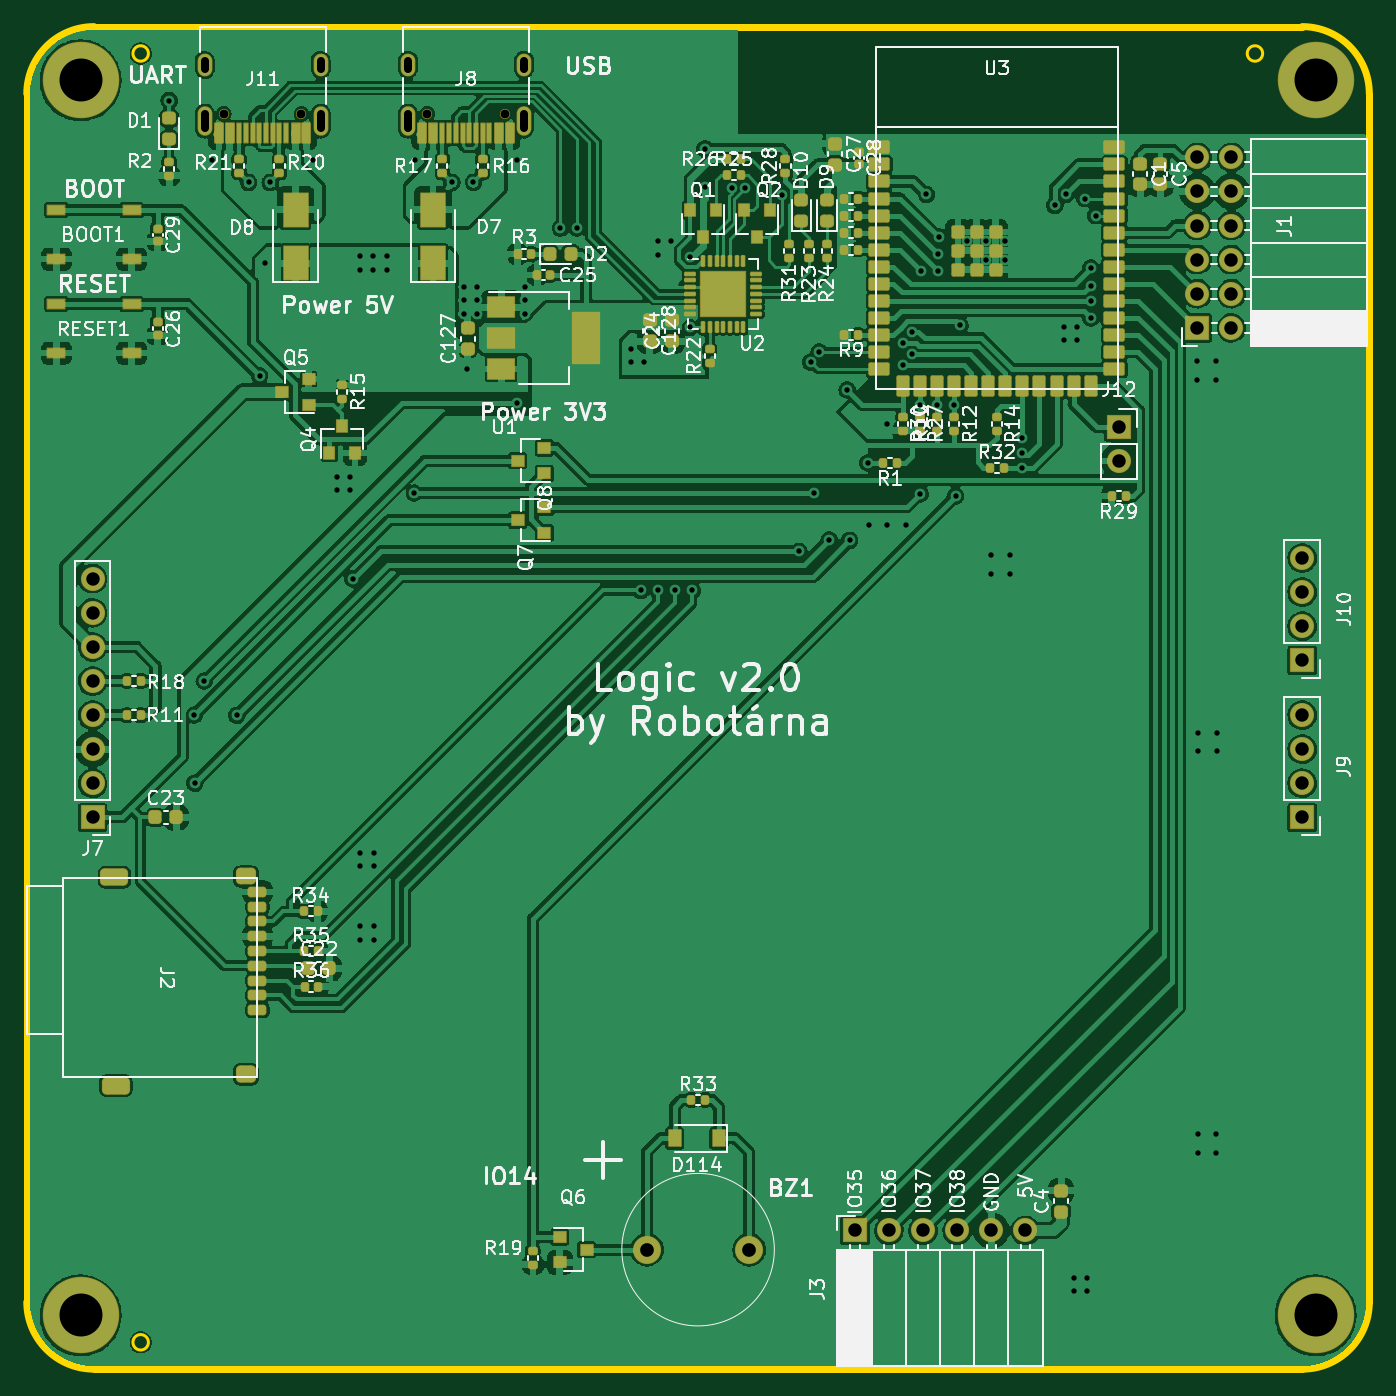
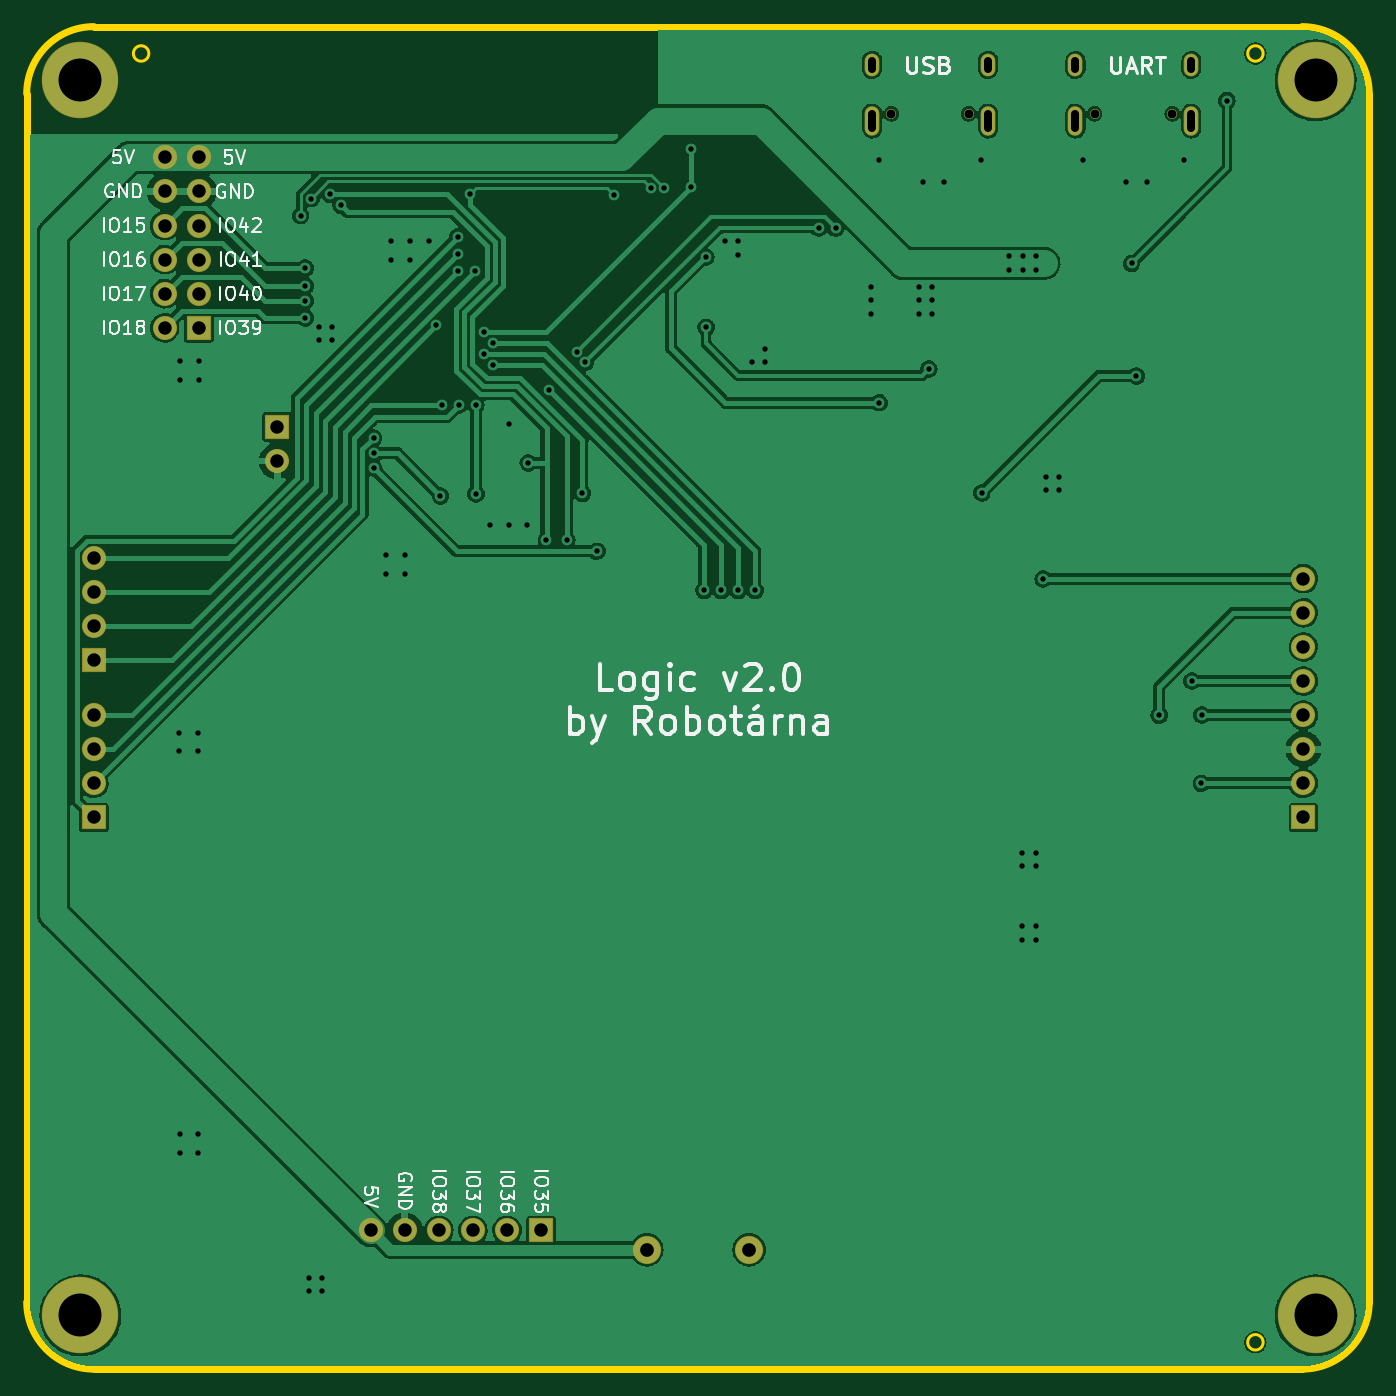
Circuit board: 10 layer files. Board 100.0 x 100.0 mm.
- bottom_copper: procesor-CuBottom.gbl (158612 bytes)
- top_copper: procesor-CuTop.gtl (453674 bytes)
- outline: procesor-EdgeCuts.gm1 (1339 bytes)
- bottom_mask: procesor-MaskBottom.gbs (3376 bytes)
- top_mask: procesor-MaskTop.gts (15779 bytes)
- paste: procesor-PasteBottom.gbp (501 bytes)
- paste: procesor-PasteTop.gtp (12795 bytes)
- bottom_silk: procesor-SilkBottom.gbo (26660 bytes)
- top_silk: procesor-SilkTop.gto (104168 bytes)
- drill: procesor.drl (4029 bytes)

=== bottom_copper: procesor-CuBottom.gbl (158612 bytes, source omitted) ===
=== top_copper: procesor-CuTop.gtl (453674 bytes, source omitted) ===
=== outline: procesor-EdgeCuts.gm1 ===
G04 #@! TF.GenerationSoftware,KiCad,Pcbnew,6.0.2+dfsg-1*
G04 #@! TF.CreationDate,2023-02-17T06:09:52+01:00*
G04 #@! TF.ProjectId,procesor,70726f63-6573-46f7-922e-6b696361645f,rev?*
G04 #@! TF.SameCoordinates,Original*
G04 #@! TF.FileFunction,Profile,NP*
%FSLAX46Y46*%
G04 Gerber Fmt 4.6, Leading zero omitted, Abs format (unit mm)*
G04 Created by KiCad (PCBNEW 6.0.2+dfsg-1) date 2023-02-17 06:09:52*
%MOMM*%
%LPD*%
G01*
G04 APERTURE LIST*
G04 #@! TA.AperFunction,Profile*
%ADD10C,0.500000*%
G04 #@! TD*
G04 #@! TA.AperFunction,Profile*
%ADD11C,0.200000*%
G04 #@! TD*
G04 APERTURE END LIST*
D10*
X191307500Y-149307500D02*
G75*
G03*
X196307500Y-144307500I0J5000000D01*
G01*
X191307500Y-149307500D02*
X101307500Y-149307500D01*
X96307500Y-144307500D02*
X96307500Y-54307500D01*
X101307500Y-49307500D02*
G75*
G03*
X96307500Y-54307500I0J-5000000D01*
G01*
X101307500Y-49307500D02*
X191307500Y-49307500D01*
X196307500Y-54307500D02*
G75*
G03*
X191307500Y-49307500I-5000000J0D01*
G01*
X196307500Y-54307500D02*
X196307500Y-144307500D01*
X96307500Y-144307500D02*
G75*
G03*
X101307500Y-149307500I5000000J0D01*
G01*
D11*
X105363500Y-147307500D02*
G75*
G03*
X105363500Y-147307500I-576000J0D01*
G01*
X105363500Y-51307500D02*
G75*
G03*
X105363500Y-51307500I-576000J0D01*
G01*
X188363500Y-51307500D02*
G75*
G03*
X188363500Y-51307500I-576000J0D01*
G01*
M02*

=== bottom_mask: procesor-MaskBottom.gbs (3376 bytes, source withheld) ===
=== top_mask: procesor-MaskTop.gts (15779 bytes, source omitted) ===
=== paste: procesor-PasteBottom.gbp ===
G04 #@! TF.GenerationSoftware,KiCad,Pcbnew,6.0.2+dfsg-1*
G04 #@! TF.CreationDate,2023-02-17T06:09:51+01:00*
G04 #@! TF.ProjectId,procesor,70726f63-6573-46f7-922e-6b696361645f,rev?*
G04 #@! TF.SameCoordinates,Original*
G04 #@! TF.FileFunction,Paste,Bot*
G04 #@! TF.FilePolarity,Positive*
%FSLAX46Y46*%
G04 Gerber Fmt 4.6, Leading zero omitted, Abs format (unit mm)*
G04 Created by KiCad (PCBNEW 6.0.2+dfsg-1) date 2023-02-17 06:09:51*
%MOMM*%
%LPD*%
G01*
G04 APERTURE LIST*
G04 APERTURE END LIST*
M02*

=== paste: procesor-PasteTop.gtp (12795 bytes, source omitted) ===
=== bottom_silk: procesor-SilkBottom.gbo (26660 bytes, source omitted) ===
=== top_silk: procesor-SilkTop.gto (104168 bytes, source omitted) ===
=== drill: procesor.drl ===
M48
; DRILL file {KiCad 6.0.2+dfsg-1} date Fri Feb 17 06:09:52 2023
; FORMAT={-:-/ absolute / metric / decimal}
; #@! TF.CreationDate,2023-02-17T06:09:52+01:00
; #@! TF.GenerationSoftware,Kicad,Pcbnew,6.0.2+dfsg-1
; #@! TF.FileFunction,MixedPlating,1,2
FMAT,2
METRIC
; #@! TA.AperFunction,Plated,PTH,ViaDrill
T1C0.400
; #@! TA.AperFunction,Plated,PTH,ComponentDrill
T2C0.600
; #@! TA.AperFunction,Plated,PTH,ComponentDrill
T3C1.000
; #@! TA.AperFunction,Plated,PTH,ComponentDrill
T4C1.020
; #@! TA.AperFunction,Plated,PTH,ComponentDrill
T5C3.200
; #@! TA.AperFunction,NonPlated,NPTH,ComponentDrill
T6C0.650
%
G90
G05
T1
X106.907Y-54.817
X108.787Y-100.587
X108.807Y-105.667
X109.527Y-98.047
X110.108Y-59.207
X111.947Y-100.602
X112.828Y-60.912
X113.647Y-75.317
X114.012Y-66.942
X114.432Y-60.912
X117.608Y-59.207
X119.397Y-82.847
X119.397Y-83.847
X120.397Y-82.847
X120.397Y-83.847
X120.597Y-90.442
X121.097Y-66.403
X121.097Y-67.403
X121.157Y-110.858
X121.157Y-111.858
X121.157Y-116.307
X121.157Y-117.307
X122.107Y-66.407
X122.107Y-67.407
X122.157Y-110.858
X122.157Y-111.858
X122.157Y-116.307
X122.157Y-117.307
X123.107Y-66.407
X123.107Y-67.407
X125.172Y-84.052
X125.237Y-59.207
X127.968Y-60.907
X128.847Y-69.707
X128.847Y-70.707
X128.852Y-68.697
X129.107Y-74.807
X129.572Y-60.907
X129.847Y-69.707
X129.847Y-70.707
X129.852Y-68.697
X132.822Y-77.322
X132.838Y-59.207
X133.433Y-68.707
X133.433Y-69.707
X133.433Y-70.707
X136.058Y-64.322
X137.312Y-64.307
X141.308Y-73.307
X141.308Y-74.307
X142.058Y-91.307
X142.308Y-74.307
X143.308Y-65.307
X143.308Y-66.307
X143.308Y-91.307
X144.308Y-65.307
X144.558Y-91.307
X145.707Y-71.707
X145.727Y-66.483
X145.857Y-91.307
X146.808Y-58.407
X146.848Y-61.269
X148.808Y-61.357
X149.812Y-61.357
X152.542Y-61.852
X153.817Y-88.388
X154.687Y-74.295
X154.933Y-84.082
X155.327Y-73.528
X156.072Y-87.537
X157.407Y-76.358
X157.593Y-87.567
X158.952Y-81.807
X159.007Y-86.407
X160.407Y-78.912
X160.407Y-86.407
X161.602Y-74.528
X161.607Y-72.877
X161.808Y-86.407
X162.213Y-72.028
X162.213Y-73.703
X162.843Y-84.117
X162.847Y-77.498
X162.933Y-67.513
X163.317Y-61.807
X164.117Y-77.498
X164.192Y-67.517
X164.197Y-66.252
X164.218Y-64.972
X165.362Y-77.502
X165.492Y-84.257
X165.812Y-71.552
X166.362Y-65.302
X167.762Y-65.302
X167.767Y-66.703
X168.153Y-88.657
X168.157Y-90.057
X169.157Y-65.307
X169.157Y-66.707
X169.547Y-88.662
X169.547Y-90.062
X170.468Y-81.093
X170.472Y-79.962
X170.472Y-82.172
X172.892Y-62.622
X173.558Y-71.657
X173.558Y-72.657
X173.707Y-61.807
X174.308Y-142.507
X174.308Y-143.507
X174.558Y-71.657
X174.558Y-72.657
X175.132Y-62.112
X175.308Y-142.507
X175.308Y-143.507
X175.558Y-68.617
X175.562Y-67.297
X175.562Y-70.998
X175.567Y-69.733
X175.912Y-63.383
X183.492Y-74.197
X183.498Y-75.597
X183.522Y-131.812
X183.528Y-133.213
X183.537Y-101.887
X183.542Y-103.287
X184.887Y-74.203
X184.887Y-75.602
X184.917Y-131.817
X184.917Y-133.218
X184.933Y-101.892
X184.933Y-103.292
T3
X101.207Y-90.427
X101.207Y-92.968
X101.207Y-95.507
X101.207Y-98.047
X101.207Y-100.587
X101.207Y-103.127
X101.207Y-105.667
X101.207Y-108.207
X157.993Y-138.977
X160.532Y-138.977
X163.072Y-138.977
X165.612Y-138.977
X168.153Y-138.977
X170.692Y-138.977
X177.653Y-79.117
X177.653Y-81.657
X183.492Y-59.042
X183.492Y-61.582
X183.492Y-64.123
X183.492Y-66.662
X183.492Y-69.203
X183.492Y-71.742
X186.032Y-59.042
X186.032Y-61.582
X186.032Y-64.123
X186.032Y-66.662
X186.032Y-69.203
X186.032Y-71.742
X191.308Y-88.888
X191.308Y-91.427
X191.308Y-93.968
X191.308Y-96.507
X191.308Y-100.587
X191.308Y-103.127
X191.308Y-105.667
X191.308Y-108.207
T4
X142.498Y-140.407
X150.118Y-140.407
T5
X100.307Y-53.307
X100.307Y-145.308
X192.308Y-53.307
X192.308Y-145.308
T6
X110.983Y-55.807
X116.762Y-55.807
X126.127Y-55.807
X131.907Y-55.807
T2
X109.552Y-52.457G85X109.552Y-51.857
G05
X109.552Y-56.887G85X109.552Y-55.787
G05
X118.192Y-52.457G85X118.192Y-51.857
G05
X118.192Y-56.887G85X118.192Y-55.787
G05
X124.697Y-52.457G85X124.697Y-51.857
G05
X124.697Y-56.887G85X124.697Y-55.787
G05
X133.338Y-52.457G85X133.338Y-51.857
G05
X133.338Y-56.887G85X133.338Y-55.787
G05
T0
M30

